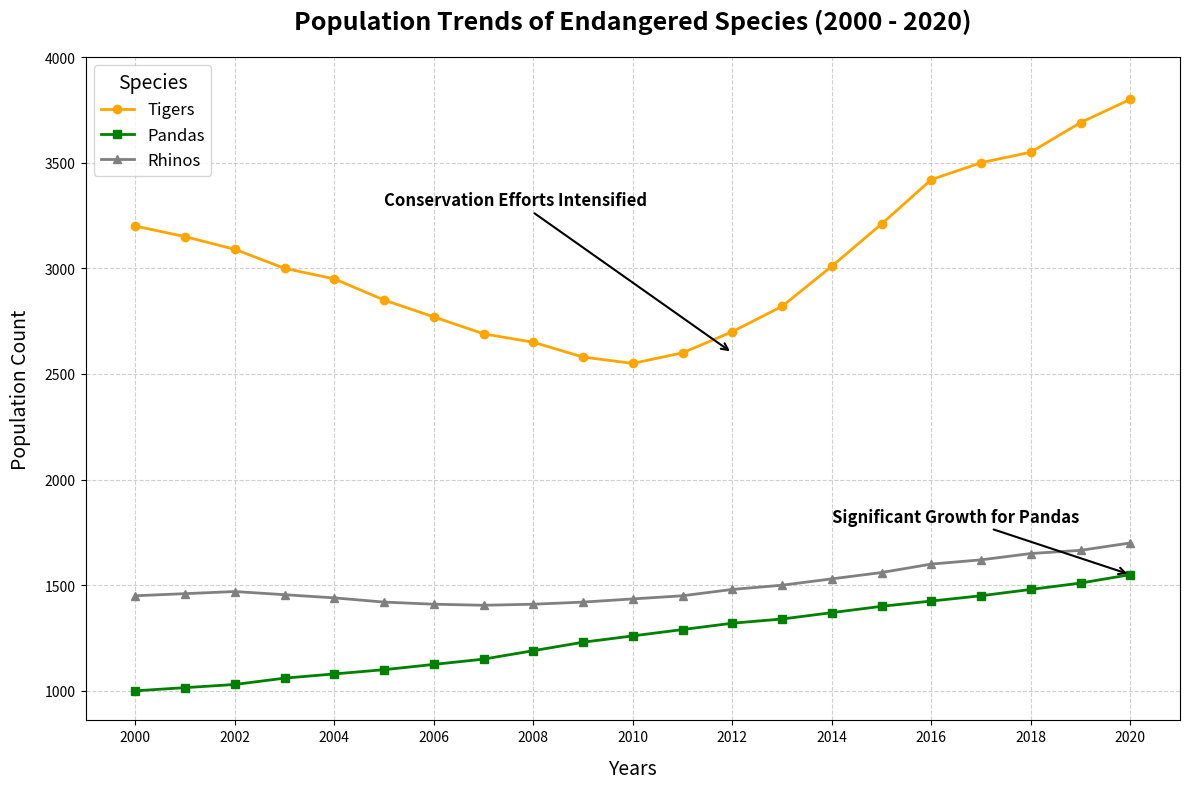

Source code (Python):
import matplotlib.pyplot as plt
import numpy as np

# Years from 2000 to 2020
years = np.arange(2000, 2021)

# Population data for Tigers, Pandas, and Rhinos over 21 years
tiger_population = np.array([3200, 3150, 3090, 3000, 2950, 2850, 2770, 2690, 2650, 2580, 2550, 2600, 2700, 2820, 3010, 
                             3210, 3420, 3500, 3550, 3690, 3800])
panda_population = np.array([1000, 1015, 1030, 1060, 1080, 1100, 1125, 1150, 1190, 1230, 1260, 1290, 1320, 1340, 1370, 
                             1400, 1425, 1450, 1480, 1510, 1550])
rhino_population = np.array([1450, 1460, 1470, 1455, 1440, 1420, 1410, 1405, 1410, 1420, 1435, 1450, 1480, 1500, 1530, 
                             1560, 1600, 1620, 1650, 1665, 1700])

# Create the plot
fig, ax = plt.subplots(figsize=(12, 8))

# Plot the data with specific styles
ax.plot(years, tiger_population, marker='o', linestyle='-', color='orange', linewidth=2, markersize=6, label='Tigers')
ax.plot(years, panda_population, marker='s', linestyle='-', color='green', linewidth=2, markersize=6, label='Pandas')
ax.plot(years, rhino_population, marker='^', linestyle='-', color='gray', linewidth=2, markersize=6, label='Rhinos')

# Adding titles and labels with custom positioning
ax.set_title("Population Trends of Endangered Species (2000 - 2020)", fontsize=18, weight='bold', pad=20)
ax.set_xlabel("Years", fontsize=14, labelpad=10)
ax.set_ylabel("Population Count", fontsize=14, labelpad=10)

# Customize ticks and grid
ax.set_xticks(np.arange(2000, 2021, 2))
ax.set_yticks(np.arange(1000, 4100, 500))
ax.grid(True, linestyle='--', alpha=0.6)

# Annotating points of significant changes with an arrow and text
ax.annotate("Conservation Efforts Intensified", 
            xy=(2012, 2600), xytext=(2005, 3300),
            arrowprops=dict(facecolor='black', arrowstyle='->', lw=1.5),
            fontsize=12, fontweight='bold', color='black')

ax.annotate("Significant Growth for Pandas", 
            xy=(2020, 1550), xytext=(2014, 1800),
            arrowprops=dict(facecolor='black', arrowstyle='->', lw=1.5),
            fontsize=12, fontweight='bold', color='black')

# Adding a legend
ax.legend(title="Species", fontsize=12, title_fontsize=14, loc='upper left')

# Display the plot
plt.tight_layout()
plt.show()
